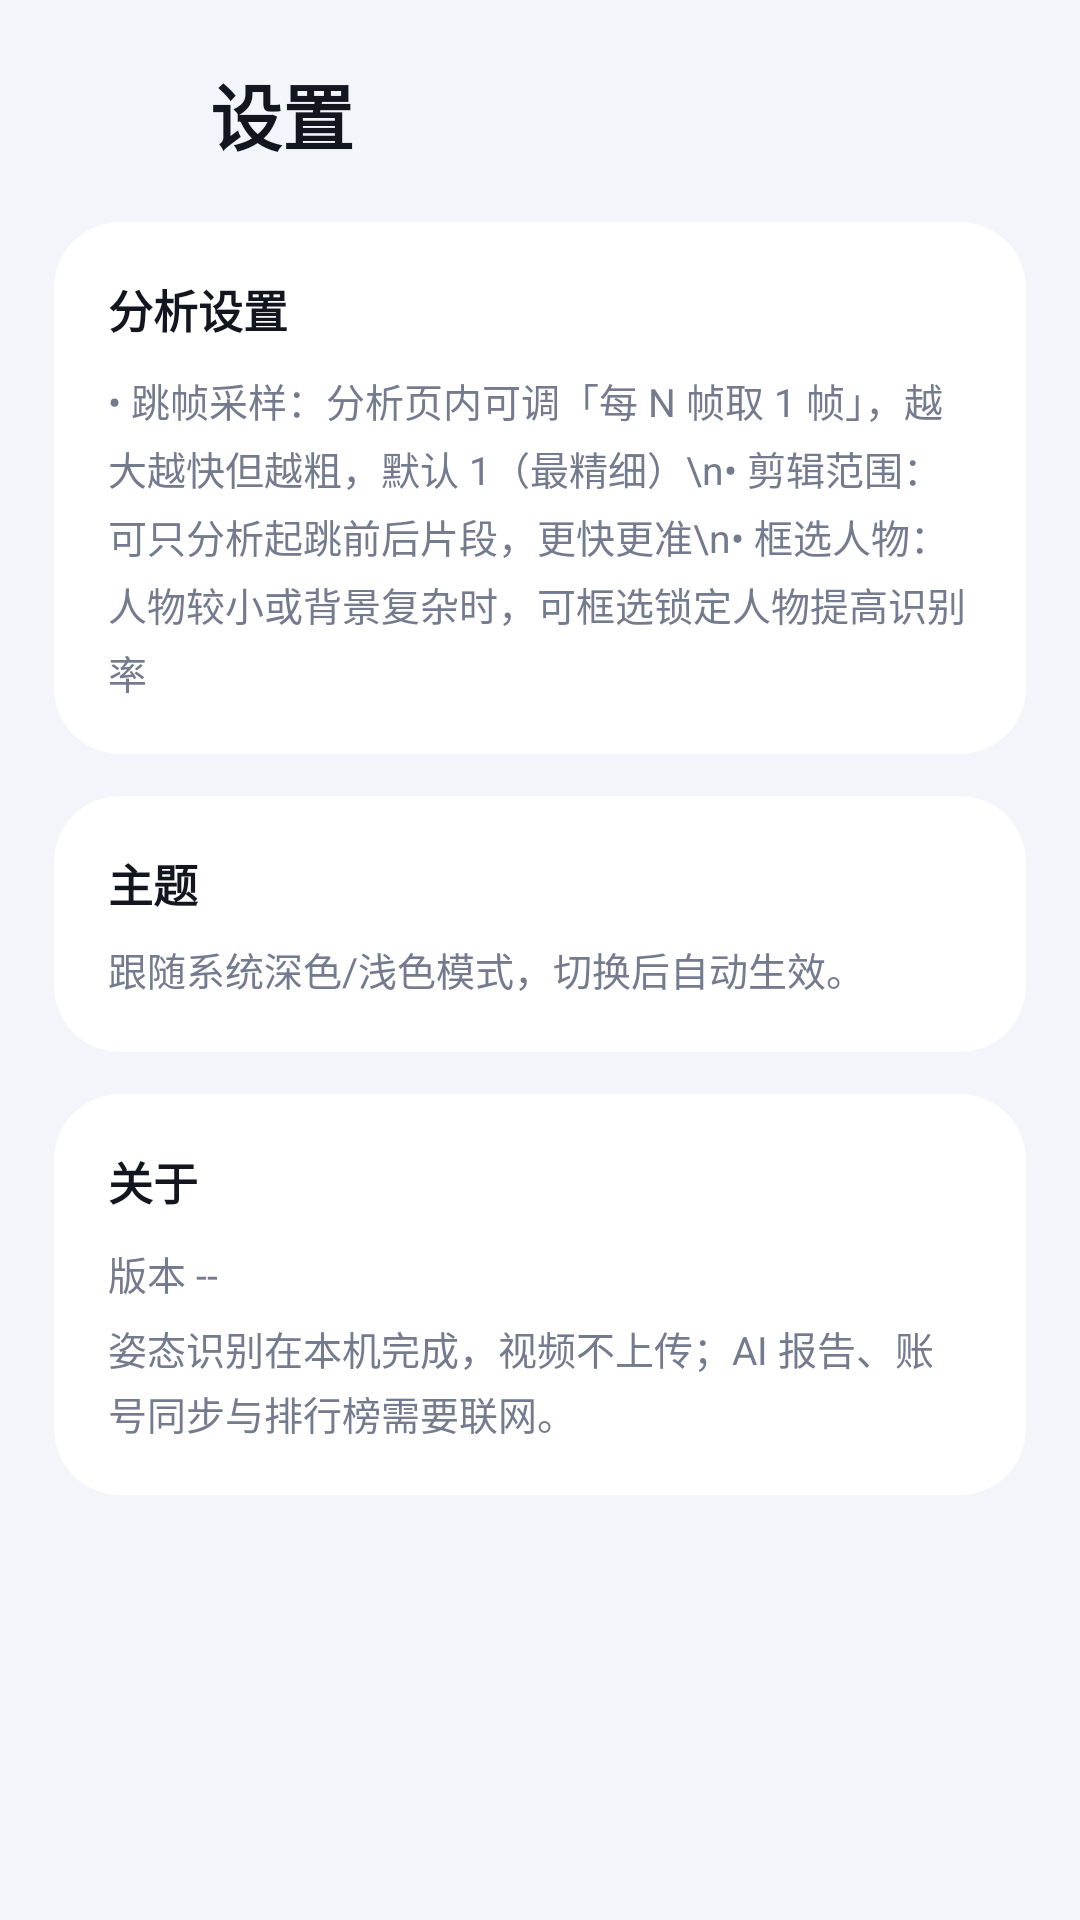

Write the Android layout XML for this screen, with the resource values it uses.
<!-- AndroidManifest.xml: application theme AppTheme -->
<!-- res/layout/fragment_settings.xml -->
<?xml version="1.0" encoding="utf-8"?>
<ScrollView xmlns:android="http://schemas.android.com/apk/res/android"
    xmlns:app="http://schemas.android.com/apk/res-auto"
    android:layout_width="match_parent"
    android:layout_height="match_parent"
    android:background="@color/background"
    android:fillViewport="true"
    android:scrollbars="none">

    <LinearLayout
        android:layout_width="match_parent"
        android:layout_height="wrap_content"
        android:orientation="vertical"
        android:paddingStart="18dp"
        android:paddingTop="18dp"
        android:paddingEnd="18dp"
        android:paddingBottom="28dp">

        <LinearLayout
            android:layout_width="match_parent"
            android:layout_height="wrap_content"
            android:gravity="center_vertical"
            android:orientation="horizontal">

            <ImageView
                android:id="@+id/btnBack"
                android:layout_width="40dp"
                android:layout_height="40dp"
                android:background="@drawable/bg_icon_tile"
                android:contentDescription="@string/action_back"
                android:padding="10dp"
                android:src="@drawable/ic_back"
                app:tint="@color/text_primary" />

            <TextView
                style="@style/TextAppearance.Vertrise.Title"
                android:layout_width="wrap_content"
                android:layout_height="wrap_content"
                android:layout_marginStart="12dp"
                android:text="设置" />
        </LinearLayout>

        <com.google.android.material.card.MaterialCardView
            style="@style/Widget.Vertrise.Card"
            android:layout_width="match_parent"
            android:layout_height="wrap_content"
            android:layout_marginTop="16dp">

            <LinearLayout
                android:layout_width="match_parent"
                android:layout_height="wrap_content"
                android:orientation="vertical"
                android:padding="18dp">

                <TextView
                    android:layout_width="wrap_content"
                    android:layout_height="wrap_content"
                    android:text="分析设置"
                    android:textColor="@color/text_primary"
                    android:textSize="15sp"
                    android:textStyle="bold" />

                <TextView
                    android:layout_width="match_parent"
                    android:layout_height="wrap_content"
                    android:layout_marginTop="10dp"
                    android:lineSpacingExtra="4dp"
                    android:text="• 跳帧采样：分析页内可调「每 N 帧取 1 帧」，越大越快但越粗，默认 1（最精细）\n• 剪辑范围：可只分析起跳前后片段，更快更准\n• 框选人物：人物较小或背景复杂时，可框选锁定人物提高识别率"
                    android:textColor="@color/text_secondary"
                    android:textSize="13sp" />
            </LinearLayout>
        </com.google.android.material.card.MaterialCardView>

        <com.google.android.material.card.MaterialCardView
            style="@style/Widget.Vertrise.Card"
            android:layout_width="match_parent"
            android:layout_height="wrap_content"
            android:layout_marginTop="14dp">

            <LinearLayout
                android:layout_width="match_parent"
                android:layout_height="wrap_content"
                android:orientation="vertical"
                android:padding="18dp">

                <TextView
                    android:layout_width="wrap_content"
                    android:layout_height="wrap_content"
                    android:text="主题"
                    android:textColor="@color/text_primary"
                    android:textSize="15sp"
                    android:textStyle="bold" />

                <TextView
                    android:layout_width="match_parent"
                    android:layout_height="wrap_content"
                    android:layout_marginTop="8dp"
                    android:text="跟随系统深色/浅色模式，切换后自动生效。"
                    android:textColor="@color/text_secondary"
                    android:textSize="13sp" />
            </LinearLayout>
        </com.google.android.material.card.MaterialCardView>

        <com.google.android.material.card.MaterialCardView
            style="@style/Widget.Vertrise.Card"
            android:layout_width="match_parent"
            android:layout_height="wrap_content"
            android:layout_marginTop="14dp">

            <LinearLayout
                android:layout_width="match_parent"
                android:layout_height="wrap_content"
                android:orientation="vertical"
                android:padding="18dp">

                <TextView
                    android:layout_width="wrap_content"
                    android:layout_height="wrap_content"
                    android:text="关于"
                    android:textColor="@color/text_primary"
                    android:textSize="15sp"
                    android:textStyle="bold" />

                <TextView
                    android:id="@+id/txtVersion"
                    android:layout_width="match_parent"
                    android:layout_height="wrap_content"
                    android:layout_marginTop="10dp"
                    android:text="版本 --"
                    android:textColor="@color/text_secondary"
                    android:textSize="13sp" />

                <TextView
                    android:layout_width="match_parent"
                    android:layout_height="wrap_content"
                    android:layout_marginTop="6dp"
                    android:lineSpacingExtra="3dp"
                    android:text="姿态识别在本机完成，视频不上传；AI 报告、账号同步与排行榜需要联网。"
                    android:textColor="@color/text_secondary"
                    android:textSize="13sp" />
            </LinearLayout>
        </com.google.android.material.card.MaterialCardView>

    </LinearLayout>
</ScrollView>
<!-- resources referenced by this layout -->
<resources>
  <color name="background">#F4F5FA</color>
  <color name="text_primary">#14161F</color>
  <color name="text_secondary">#757B8E</color>
  <string name="action_back">返回</string>
  <style name="TextAppearance.Vertrise.Title" parent="TextAppearance.Material3.HeadlineSmall">
          <item name="android:textColor">@color/text_primary</item>
          <item name="android:textStyle">bold</item>
          <item name="android:textSize">24sp</item>
      </style>
  <style name="Widget.Vertrise.Card" parent="Widget.Material3.CardView.Elevated">
          <item name="cardCornerRadius">22dp</item>
          <item name="cardElevation">0dp</item>
          <item name="strokeWidth">0dp</item>
          <item name="cardBackgroundColor">@color/surface</item>
      </style>
  <style name="AppTheme" parent="Theme.Material3.DayNight.NoActionBar">
          <item name="colorPrimary">@color/primary</item>
          <item name="colorOnPrimary">@color/on_primary</item>
          <item name="colorPrimaryContainer">@color/primary_container</item>
          <item name="colorOnPrimaryContainer">@color/on_primary_container</item>
          <item name="colorSecondary">@color/secondary</item>
          <item name="colorOnSecondary">@color/on_secondary</item>
          <item name="colorSecondaryContainer">@color/secondary_container</item>
          <item name="colorOnSecondaryContainer">@color/on_secondary_container</item>
          <item name="colorTertiary">@color/tertiary</item>
          <item name="colorOnTertiary">@color/on_tertiary</item>
          <item name="colorTertiaryContainer">@color/tertiary_container</item>
          <item name="colorOnTertiaryContainer">@color/on_tertiary_container</item>
          <item name="android:colorBackground">@color/background</item>
          <item name="colorSurface">@color/surface</item>
          <item name="colorOnSurface">@color/on_surface</item>
          <item name="colorSurfaceVariant">@color/surface_variant</item>
          <item name="colorOnSurfaceVariant">@color/on_surface_variant</item>
          <item name="colorSurfaceContainerHigh">@color/surface_container_high</item>
          <item name="colorOutline">@color/outline</item>
          <item name="android:statusBarColor">@android:color/transparent</item>
          <item name="android:navigationBarColor">@color/nav_bg</item>
          <item name="android:windowLightStatusBar">true</item>
          <item name="android:windowBackground">@color/background</item>
      </style>
  <color name="surface">#FFFFFF</color>
  <color name="primary">#5A6BF5</color>
  <color name="on_primary">#FFFFFF</color>
  <color name="primary_container">#E8EBFF</color>
  <color name="on_primary_container">#1B2158</color>
  <color name="secondary">#FF8A5C</color>
  <color name="on_secondary">#FFFFFF</color>
  <color name="secondary_container">#FFE9DE</color>
  <color name="on_secondary_container">#6B2E14</color>
  <color name="tertiary">#1FC9A0</color>
  <color name="on_tertiary">#FFFFFF</color>
  <color name="tertiary_container">#DFF8F1</color>
  <color name="on_tertiary_container">#0A4638</color>
  <color name="on_surface">#14161F</color>
  <color name="surface_variant">#EDEFF6</color>
  <color name="on_surface_variant">#757B8E</color>
  <color name="surface_container_high">#F1F3F9</color>
  <color name="outline">#E3E6EF</color>
  <color name="nav_bg">#FFFFFF</color>
</resources>
